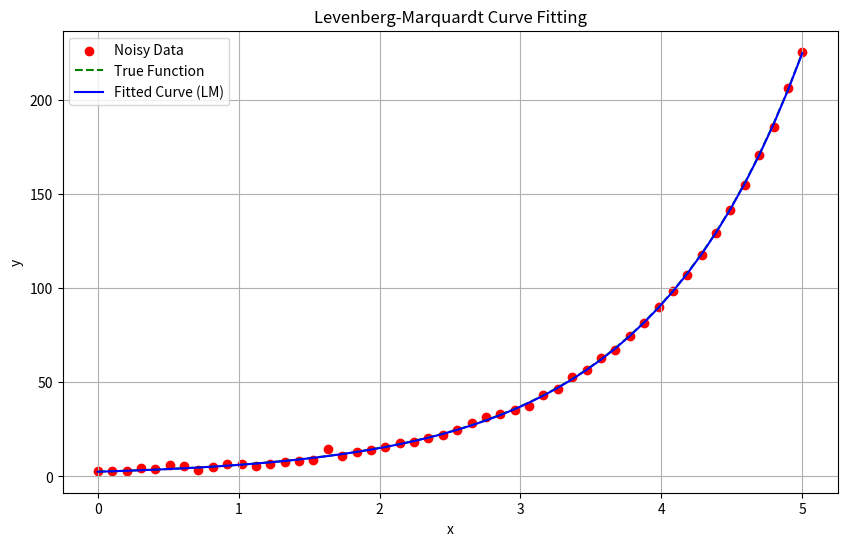
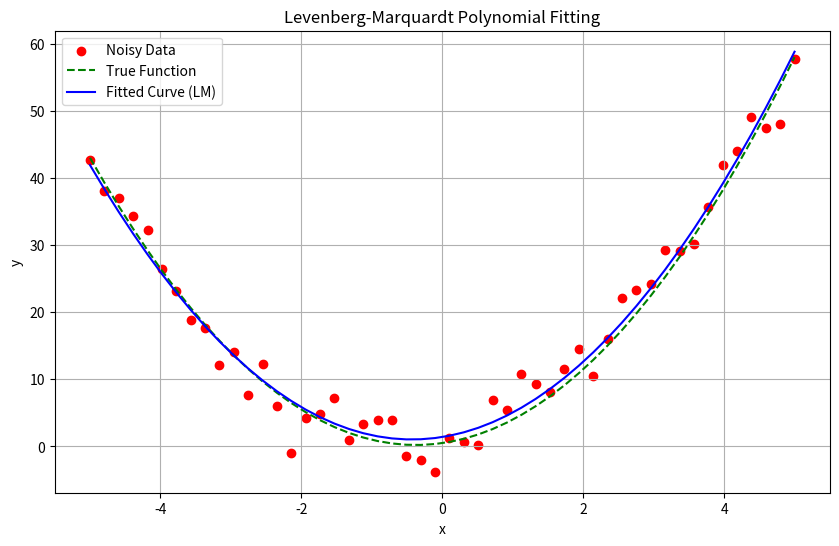
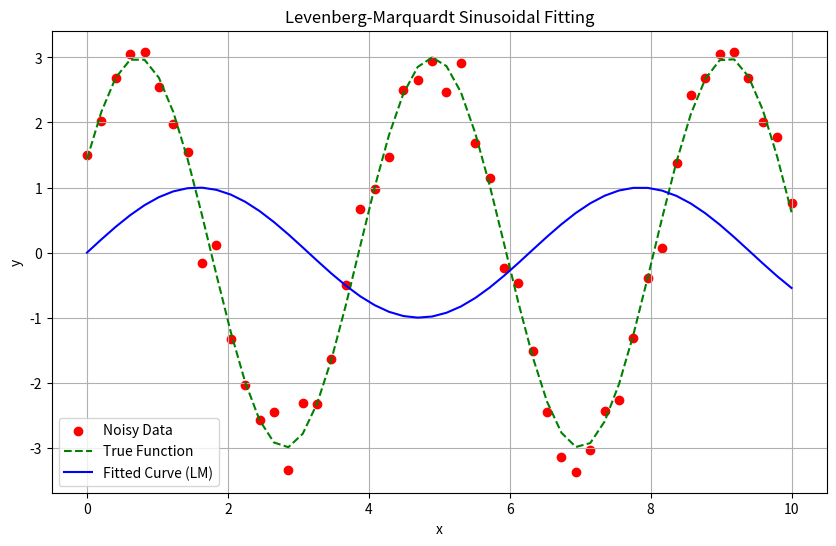

Source code (Python) for these figures, in order:
import numpy as np
import matplotlib.pyplot as plt

# Generate synthetic data
true_a = 2.5
true_b = 0.9
x_data = np.linspace(0, 5, 50)
y_true = true_a * np.exp(true_b * x_data)
y_data = y_true + np.random.normal(0, 1.0, size=x_data.shape)  # Add noise

# Initial parameter guess: [a, b]
params = np.array([1.0, 0.5])
lambda_ = 0.01  # Damping factor

def model(x, a, b):
    return a * np.exp(b * x)

def residuals(params):
    a, b = params
    return y_data - model(x_data, a, b)

def jacobian(params):
    a, b = params
    J = np.zeros((x_data.size, 2))
    exp_bx = np.exp(b * x_data)
    J[:, 0] = -exp_bx
    J[:, 1] = -a * x_data * exp_bx
    return J

# Levenberg-Marquardt iterations
for iteration in range(1000):
    r = residuals(params)
    J = jacobian(params)
    H = J.T @ J
    g = J.T @ r

    # Solve for parameter update
    dp = np.linalg.inv(H + lambda_ * np.eye(2)) @ g
    new_params = params - dp

    # Compute new residuals and error
    new_r = y_data - model(x_data, *new_params)
    if np.sum(new_r ** 2) < np.sum(r ** 2):
        params = new_params
        lambda_ /= 10
    else:
        lambda_ *= 10

# Final model prediction
y_pred = model(x_data, *params)

# Plot
plt.figure(figsize=(10, 6))
plt.scatter(x_data, y_data, label='Noisy Data', color='red')
plt.plot(x_data, y_true, label='True Function', linestyle='--', color='green')
plt.plot(x_data, y_pred, label='Fitted Curve (LM)', color='blue')
plt.title('Levenberg-Marquardt Curve Fitting')
plt.xlabel('x')
plt.ylabel('y')
plt.legend()
plt.grid(True)
plt.show()

# Print final parameters
print("Estimated Parameters:")
print(f"a = {params[0]:.4f}, b = {params[1]:.4f}")



import numpy as np
import matplotlib.pyplot as plt

# Generate synthetic data for a quadratic model
true_a = 2.0
true_b = 1.5
true_c = 0.5
x_data = np.linspace(-5, 5, 50)
y_true = true_a * x_data**2 + true_b * x_data + true_c
y_data = y_true + np.random.normal(0, 3.0, size=x_data.shape)  # Add noise

# Initial parameter guess: [a, b, c]
params = np.array([1.0, 1.0, 1.0])
lambda_ = 0.01  # Damping factor

def model(x, a, b, c):
    return a * x**2 + b * x + c

def residuals(params):
    a, b, c = params
    return y_data - model(x_data, a, b, c)

def jacobian(params):
    a, b, c = params
    J = np.zeros((x_data.size, 3))
    J[:, 0] = -x_data**2  # Derivative wrt a
    J[:, 1] = -x_data     # Derivative wrt b
    J[:, 2] = -1          # Derivative wrt c
    return J

# Levenberg-Marquardt iterations
for iteration in range(1000):
    r = residuals(params)
    J = jacobian(params)
    H = J.T @ J
    g = J.T @ r

    # Solve for parameter update
    dp = np.linalg.inv(H + lambda_ * np.eye(3)) @ g
    new_params = params - dp

    # Compute new residuals and error
    new_r = y_data - model(x_data, *new_params)
    if np.sum(new_r ** 2) < np.sum(r ** 2):
        params = new_params
        lambda_ /= 10
    else:
        lambda_ *= 10

# Final model prediction
y_pred = model(x_data, *params)

# Plot
plt.figure(figsize=(10, 6))
plt.scatter(x_data, y_data, label='Noisy Data', color='red')
plt.plot(x_data, y_true, label='True Function', linestyle='--', color='green')
plt.plot(x_data, y_pred, label='Fitted Curve (LM)', color='blue')
plt.title('Levenberg-Marquardt Polynomial Fitting')
plt.xlabel('x')
plt.ylabel('y')
plt.legend()
plt.grid(True)
plt.show()

# Print final parameters
print("Estimated Parameters:")
print(f"a = {params[0]:.4f}, b = {params[1]:.4f}, c = {params[2]:.4f}")



import numpy as np
import matplotlib.pyplot as plt

# Generate synthetic data for a sinusoidal model
true_amplitude = 3.0
true_frequency = 1.5
true_phase = 0.5
x_data = np.linspace(0, 10, 50)
y_true = true_amplitude * np.sin(true_frequency * x_data + true_phase)
y_data = y_true + np.random.normal(0, 0.3, size=x_data.shape)  # Add noise

# Initial parameter guess: [amplitude, frequency, phase]
params = np.array([1.0, 1.0, 0.0])
lambda_ = 0.01  # Damping factor

def model(x, a, f, p):
    return a * np.sin(f * x + p)

def residuals(params):
    a, f, p = params
    return y_data - model(x_data, a, f, p)

def jacobian(params):
    a, f, p = params
    J = np.zeros((x_data.size, 3))
    J[:, 0] = np.sin(f * x_data + p)  # Derivative wrt a
    J[:, 1] = a * x_data * np.cos(f * x_data + p)  # Derivative wrt f
    J[:, 2] = a * np.cos(f * x_data + p)  # Derivative wrt p
    return J

# Levenberg-Marquardt iterations
for iteration in range(1000):
    r = residuals(params)
    J = jacobian(params)
    H = J.T @ J
    g = J.T @ r

    # Solve for parameter update
    dp = np.linalg.inv(H + lambda_ * np.eye(3)) @ g
    new_params = params - dp

    # Compute new residuals and error
    new_r = y_data - model(x_data, *new_params)
    if np.sum(new_r ** 2) < np.sum(r ** 2):
        params = new_params
        lambda_ /= 10
    else:
        lambda_ *= 10

# Final model prediction
y_pred = model(x_data, *params)

# Plot
plt.figure(figsize=(10, 6))
plt.scatter(x_data, y_data, label='Noisy Data', color='red')
plt.plot(x_data, y_true, label='True Function', linestyle='--', color='green')
plt.plot(x_data, y_pred, label='Fitted Curve (LM)', color='blue')
plt.title('Levenberg-Marquardt Sinusoidal Fitting')
plt.xlabel('x')
plt.ylabel('y')
plt.legend()
plt.grid(True)
plt.show()

# Print final parameters
print("Estimated Parameters:")
print(f"Amplitude = {params[0]:.4f}, Frequency = {params[1]:.4f}, Phase = {params[2]:.4f}")
